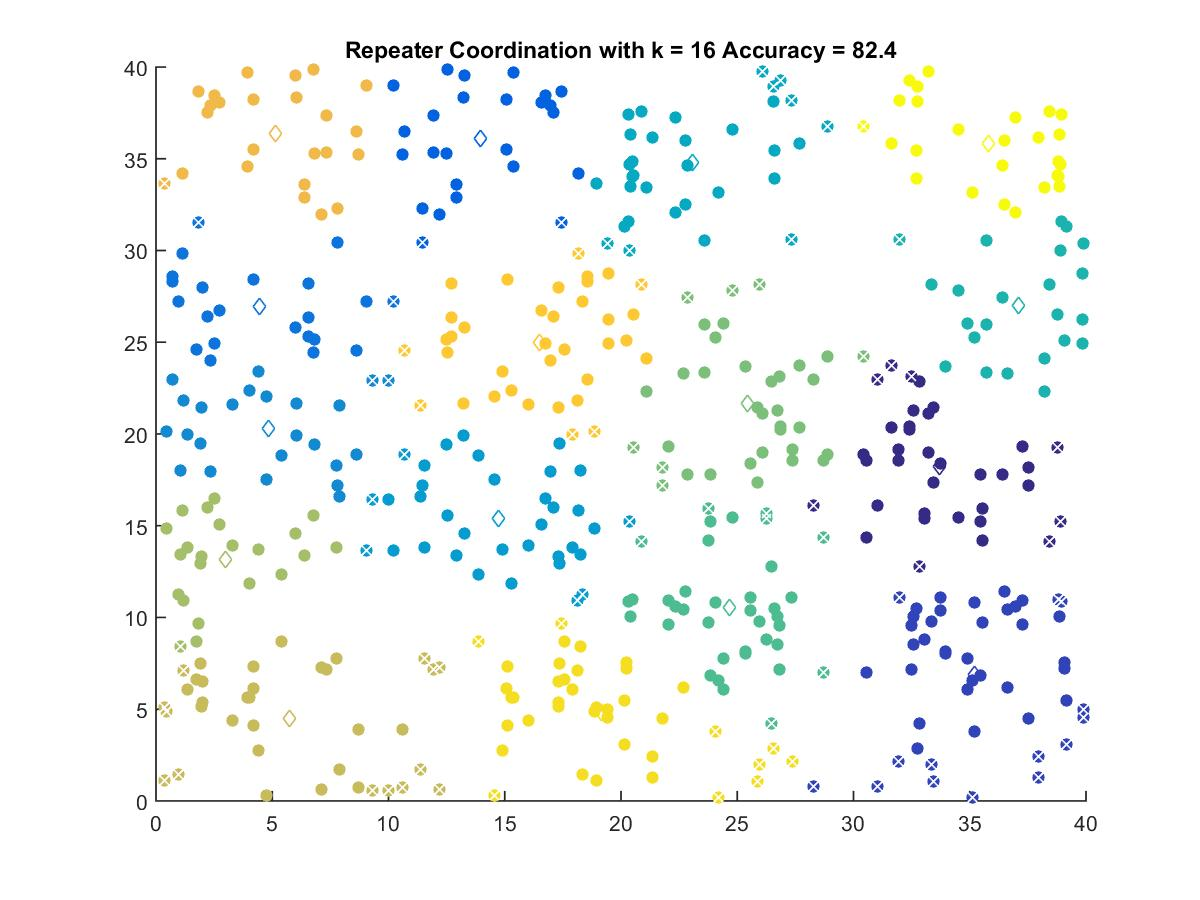

Source data for this figure (header and first rows):
33.686, 18.219
35.21, 6.913
13.97, 36.08
4.463, 26.97
4.824, 20.28
14.72, 15.41
23.09, 34.8
37.09, 27.02
24.66, 10.55
25.45, 21.64
3.005, 13.18
5.751, 4.488
5.16, 36.4
16.49, 24.98
19.16, 4.819
35.79, 35.81
